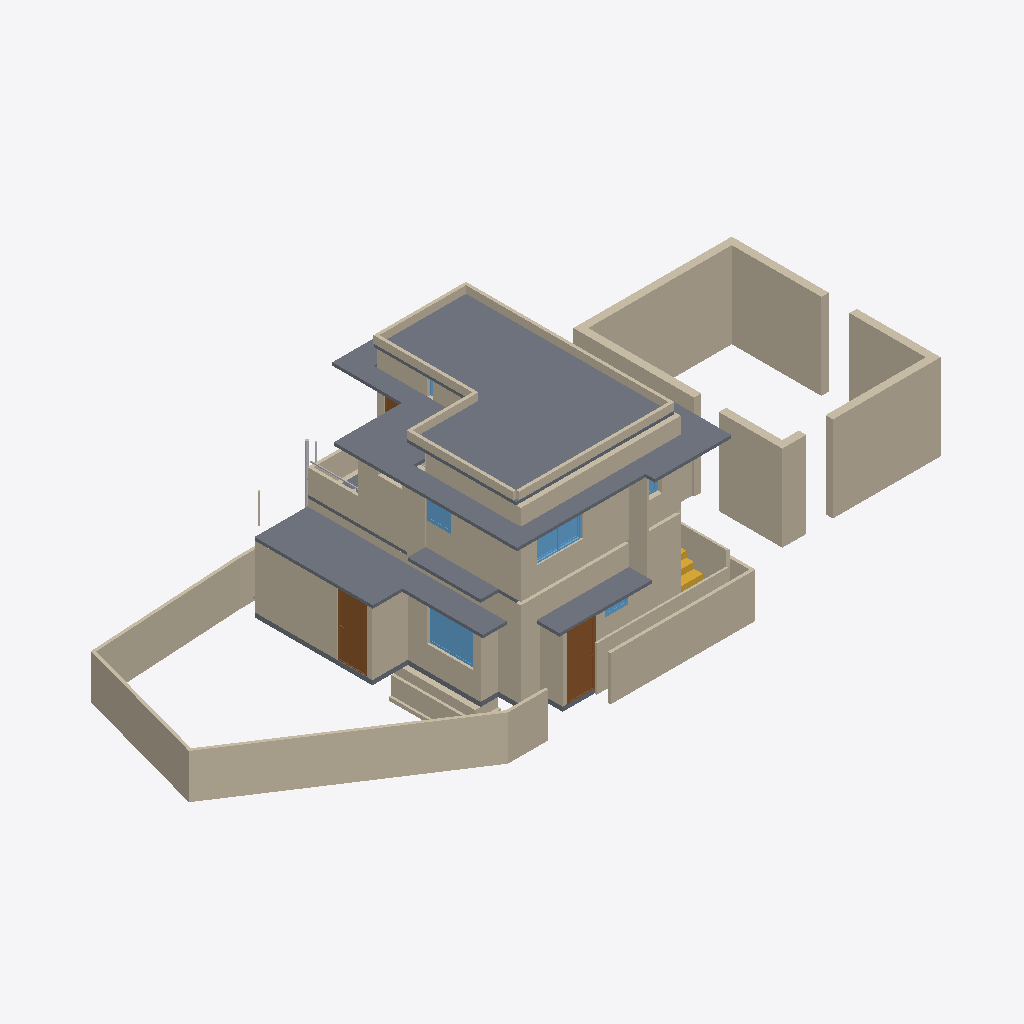
Isometric view of an IFC building model (IFC-SPF (STEP), schema IFC4X3, length unit metre), seen from the south-west, elements coloured by IFC class: 51 walls (beige), 10 slabs (grey), 6 windows (light blue), 3 doors (brown), 3 other elements (light grey), 1 stair (yellow).
Extent 22.7 m × 9.4 m × 7.3 m (x, y, z). Storeys (3): 00 at 0.00 m; GF at 0.15 m; FF at 3.45 m. Elements (146): 74 IfcWall, 14 IfcSlab, 14 IfcWindow, 13 IfcPipeSegment, 12 IfcFurniture, 9 IfcDoor, 4 IfcSanitaryTerminal, 3 IfcPipeFitting, 3 IfcStair.

HEADER;
FILE_DESCRIPTION(('ViewDefinition[DesignTransferView]'),'2;1');
FILE_NAME('Balan.ifc','2026-03-12T18:53:05+05:30',(''),(''),'IfcOpenShell 0.8.5-alpha260121','Bonsai 0.8.5-alpha260121-84d55d8','Nobody');
FILE_SCHEMA(('IFC4X3'));
ENDSEC;
DATA;
#1=IFCPROJECT('0fKeD_Ru58bOtK7U1uNlS3',$,'My Project',$,$,$,$,(#14,#26),#9);
#31=IFCSITE('01QslrvB9BRPsk6n6XR8aP',$,'My Site',$,$,#54,$,$,$,$,$,$,$,$);
#5966=IFCSITE('0qwiMYZ3f0vP4DqMJ3XU4j',$,'Plane',$,$,#5980,#5975,$,$,$,$,$,$,$);
#37=IFCBUILDING('1S6yHdu4b22vEqr_tDP6od',$,'My Building',$,$,#60,$,$,$,$,$,$);
#43=IFCBUILDINGSTOREY('046zvutq9CS8v$62$ctl50',$,'GF',$,$,#36154,$,$,$,$);
#4555=IFCBUILDINGSTOREY('3vMk7vERDCuQmsrnUb_7x1',$,'FF',$,$,#4576,$,$,$,$);
#5950=IFCBUILDINGSTOREY('0SAVTQ2zbEQvknbmS8cMhH',$,'00',$,$,#5965,$,$,$,$);
#34477=IFCSLAB('1LQ9kBJYT0cO3tU4$65NYb',$,'Slab',$,$,#37861,#34492,$,$);
#14527=IFCWALL('1nZmwhcBr4Tf1sS_4RvmGI',$,'Wall',$,$,#14748,#14533,$,$);
#42293=IFCWALL('36vSSKzy10B92cb1ji9OqH',$,'Wall',$,$,#46112,#42304,$,$);
#42341=IFCWALL('1dCjaydOb2YfWYUASL7pH$',$,'Wall',$,$,#46137,#42352,$,$);
#5871=IFCSLAB('1rgnUs3B10dg6Jwpu$0F$c',$,'Slab',$,$,#37826,#5887,$,$);
#42750=IFCWALL('3e_1qWjtrA4x_qc_ftR8r_',$,'Wall',$,$,#46127,#42761,$,$);
#4518=IFCWALL('3Kc$ov29nBtexQrqfxnvvH',$,'Wall',$,$,#45323,#4529,$,$);
#33314=IFCWALL('1aLuOjMLX2JQIQitayQ3oh',$,'Wall',$,$,#43550,#33345,$,$);
#16105=IFCWALL('2o$oxeLDj7qQ63bdcwjvwF',$,'Wall',$,$,#16166,#16116,$,$);
#14627=IFCWALL('0dVjNGKPfCOB3RRGtd8TK$',$,'Wall',$,$,#14871,#14633,$,$);
#42232=IFCWALL('2$aRiD06105R2LIl_Wf1RP',$,'Wall',$,$,#46122,#42244,$,$);
#32614=IFCWALL('2icSm3h_TCmBIX_x$UVI7H',$,'Wall',$,$,#42081,#32625,$,$);
#5408=IFCWALL('0eT78AP0PDcA89lMGqApKk',$,'Wall',$,$,#45305,#5419,$,$);
#14501=IFCWALL('0mh4TyGqX8DB_vbBnCMhVz',$,'Wall',$,$,#14903,#14508,$,$);
#33284=IFCSLAB('1Wfk3dq3512v_MK7DKzWYc',$,'Slab',$,$,#37846,#33295,$,$);
#34433=IFCSLAB('0NQ0qcsSX2hw5TeLtEd7iY',$,'Slab',$,$,#37856,#34444,$,$);
#4973=IFCWALL('2yk2Uj6vD6agwiJH5zQ5vn',$,'Wall',$,$,#44161,#4984,$,$);
#42263=IFCWALL('27GJVjac17gwN51FCTfKwk',$,'Wall',$,$,#46132,#42274,$,$);
#11031=IFCSLAB('2pWM7wRHr4pgwiEH9VK23v',$,'Slab',$,$,#37831,#11042,$,$);
#42687=IFCWALL('2RC1YTn3947hg4o4LucNj7',$,'Wall',$,$,#46117,#42698,$,$);
#158=IFCWALL('1MP4p8sWfCVAGE573LRi7L',$,'Wall',$,$,#45200,#169,$,$);
#33745=IFCSLAB('3xgDk9LzH8Bxlv9ntsgHab',$,'Slab',$,$,#37851,#33760,$,$);
#18561=IFCWALL('1PlJ4_Xwr88vvzYKoGnKw7',$,'Wall',$,$,#45867,#18572,$,$);
#42499=IFCWALL('13P0PBiHz3qB8qjqJFNQdo',$,'Wall',$,$,#46107,#42510,$,$);
#982=IFCWALL('2qYtDnAMzAM9DeE0xW75ue',$,'Wall',$,$,#42104,#993,$,$);
#24908=IFCWALL('24MjNTV0H6J9F9hkFOXqWn',$,'Wall',$,$,#38111,#24919,$,$);
#14552=IFCWALL('3O_7A5CVf9OBV_rxyyaJ$A',$,'Wall',$,$,#14780,#14558,$,$);
#35754=IFCDOOR('3GU1_y8d5Ex8LR4Uchm9v_',$,'Door',$,$,#45022,#44036,$,2.09999990463257,1.0,$,$,$);
#3548=IFCDOOR('045bj1UN99LfTdH6S2o9QK',$,'Door',$,$,#43005,#3557,$,2.09999990463257,1.0,$,$,$);
#24938=IFCWALL('00Nrmss0n4DABX1CjebWqV',$,'Wall',$,$,#38116,#24949,$,$);
#19958=IFCWALL('0eI6rUCYH4_wXGVWA_13v5',$,'Wall',$,$,#38036,#19969,$,$);
#45133=IFCSLAB('1lbiq3UTL7wuHjmDQWRlSf',$,'Slab',$,$,#45470,#45150,$,$);
#2513=IFCSLAB('3jLJIMt6vBfQ5fDJqUQ_KC',$,'Slab',$,$,#37811,#2528,$,$);
#18679=IFCWALL('2m$OehewnEmQyyHd7qawZv',$,'Wall',$,$,#45915,#18690,$,$);
#3242=IFCWALL('2cLVu5jUDCxwluuK8uq7jq',$,'Wall',$,$,#43511,#3253,$,$);
#33861=IFCWALL('0WJzI9nwnDWvlJBHTpGAX3',$,'Wall',$,$,#38071,#33872,$,$);
#33668=IFCWALL('3cigGCOrXD1ucvLKH93ApC',$,'Wall',$,$,#44113,#33680,$,$);
#7657=IFCWINDOW('3hJbBHg6z0ABeYiR0BgYiQ',$,'Window',$,$,#45465,#38509,$,$,$,$,$,$);
#39325=IFCWALL('0qgWJCoXHFhhErXG2LC2VT',$,'Wall',$,$,#39719,#39336,$,$);
#24878=IFCWALL('21wARJFL5CUwphFYQtWTOt',$,'Wall',$,$,#38131,#24889,$,$);
#39180=IFCWALL('2WLg3j7oz4Igvyv4eHaIyc',$,'Wall',$,$,#39567,#39186,$,$);
#44369=IFCWALL('327G7jGsjCbvqv$Cfx8qXz',$,'Wall',$,$,#44846,#44391,$,$);
#34088=IFCWALL('3T8yEZspv5UQF7OICzTwwh',$,'Wall',$,$,#38126,#34099,$,$);
#16232=IFCWINDOW('2VkCdZWaLFKv3cwo8bjMYN',$,'Window',$,$,#45773,#38479,$,$,$,$,$,$);
#74=IFCWALL('3YtE6$051AeuZ1Dnh23uiR',$,'Wall',$,$,#45237,#82,$,$);
#24986=IFCWALL('315WwhOIL0OAhIduoTelcq',$,'Wall',$,$,#38121,#24997,$,$);
#14602=IFCWALL('2dNNoHpz58_vXC9nOUrGOl',$,'Wall',$,$,#14839,#14608,$,$);
#33781=IFCWALL('1SaIqyOWH21QlgtefkKgsb',$,'Wall',$,$,#38076,#33793,$,$);
#34145=IFCWALL('3qkhGBhTP1hOAovlKXpp4Y',$,'Wall',$,$,#38146,#34156,$,$);
#3184=IFCWALL('3aRoNtP_r57AlqaTFNXEzi',$,'Wall',$,$,#37941,#3195,$,$);
#3932=IFCSTAIR('2fc_PSvD53WgEGyJAS2KSK',$,'Stair',$,$,#45793,#4043,$,$);
#45513=IFCWINDOW('2xxsBpdrz7ufRY0SdL2shk',$,'Window',$,$,#45580,#45526,$,$,$,$,$,$);
#4061=IFCSLAB('0nik$8UPf72gg7IKyT2O1Y',$,'Slab',$,$,#45017,#4072,$,$);
#44609=IFCWALL('2lczddR1P9JhP6_x60IxRZ',$,'Wall',$,$,#44782,#44631,$,$);
#35574=IFCWALL('3m$WK0pCD7xADJohWBttor',$,'Wall',$,$,#40687,#35586,$,$);
#45994=IFCWALL('3BsMk3b3nAghI8OlZHzXNy',$,'Wall',$,$,#46092,#46016,$,$);
#14577=IFCWALL('09J4fKC0n35RvRODIBhAkN',$,'Wall',$,$,#14588,#14583,$,$);
#39626=IFCWALL('3xk2owlXPEhxwhu63g3Rjp',$,'Wall',$,$,#39869,#39637,$,$);
#34697=IFCWALL('0gFdueR6D3WeShqLX3U9nd',$,'Wall',$,$,#38101,#34709,$,$);
#28584=IFCPIPESEGMENT('33E8Iiqz59aBGGbnivjEr2',$,'PipeSegment',$,$,#37736,#28620,$,$);
#33465=IFCWALL('1S3hW$b1L37gGb6jhca4Yi',$,'Wall',$,$,#38056,#33476,$,$);
#39154=IFCWALL('2$Mvg6gXHElwIjscpchMzF',$,'Wall',$,$,#39293,#39161,$,$);
#34776=IFCWALL('0oWtKhRKfEmgxQFjv5$TTZ',$,'Wall',$,$,#38106,#34788,$,$);
#16316=IFCWINDOW('3vFlirvAfAbOtL3$jVnd1W',$,'Window',$,$,#43732,#16348,$,$,$,$,$,$);
#15979=IFCDOOR('2fsiIZyZLBtRyMcX61apDF',$,'Door',$,$,#45027,#33064,$,2.09999990463257,0.899999976158142,$,$,$);
#28191=IFCPIPESEGMENT('3AeHlFwDz1eObGxLODQdFd',$,'PipeSegment',$,$,#37751,#28227,$,$);
#16274=IFCWINDOW('389cIDi$b47OaZyIgNahBy',$,'Window',$,$,#45286,#31922,$,$,$,$,$,$);
#4092=IFCSLAB('2fFiN3tAjCBf1D4XaowWv2',$,'Slab',$,$,#45012,#4103,$,$);
#42895=IFCWALL('08uR$ZjNr5ABI6AlG7VkCM',$,'Wall',$,$,#46254,#42907,$,$);
#808=IFCWALL('2oXf9VP2DAAhf7bVJiolfb',$,'Wall',$,$,#38151,#819,$,$);
#11224=IFCWALL('1dJWALQi96O858V0yX6xdN',$,'Wall',$,$,#37981,#11235,$,$);
#5547=IFCWALL('0$OUDePb9DUf5GMxal8iQo',$,'Wall',$,$,#44723,#5558,$,$);
#35283=IFCWINDOW('3OXKtiDYLADBB6XIWseN$I',$,'Window',$,$,#45778,#38569,$,$,$,$,$,$);
#28667=IFCPIPESEGMENT('1TeLXVRan9If6SWwbli2NE',$,'PipeSegment',$,$,#37746,#28703,$,$);
ENDSEC;
